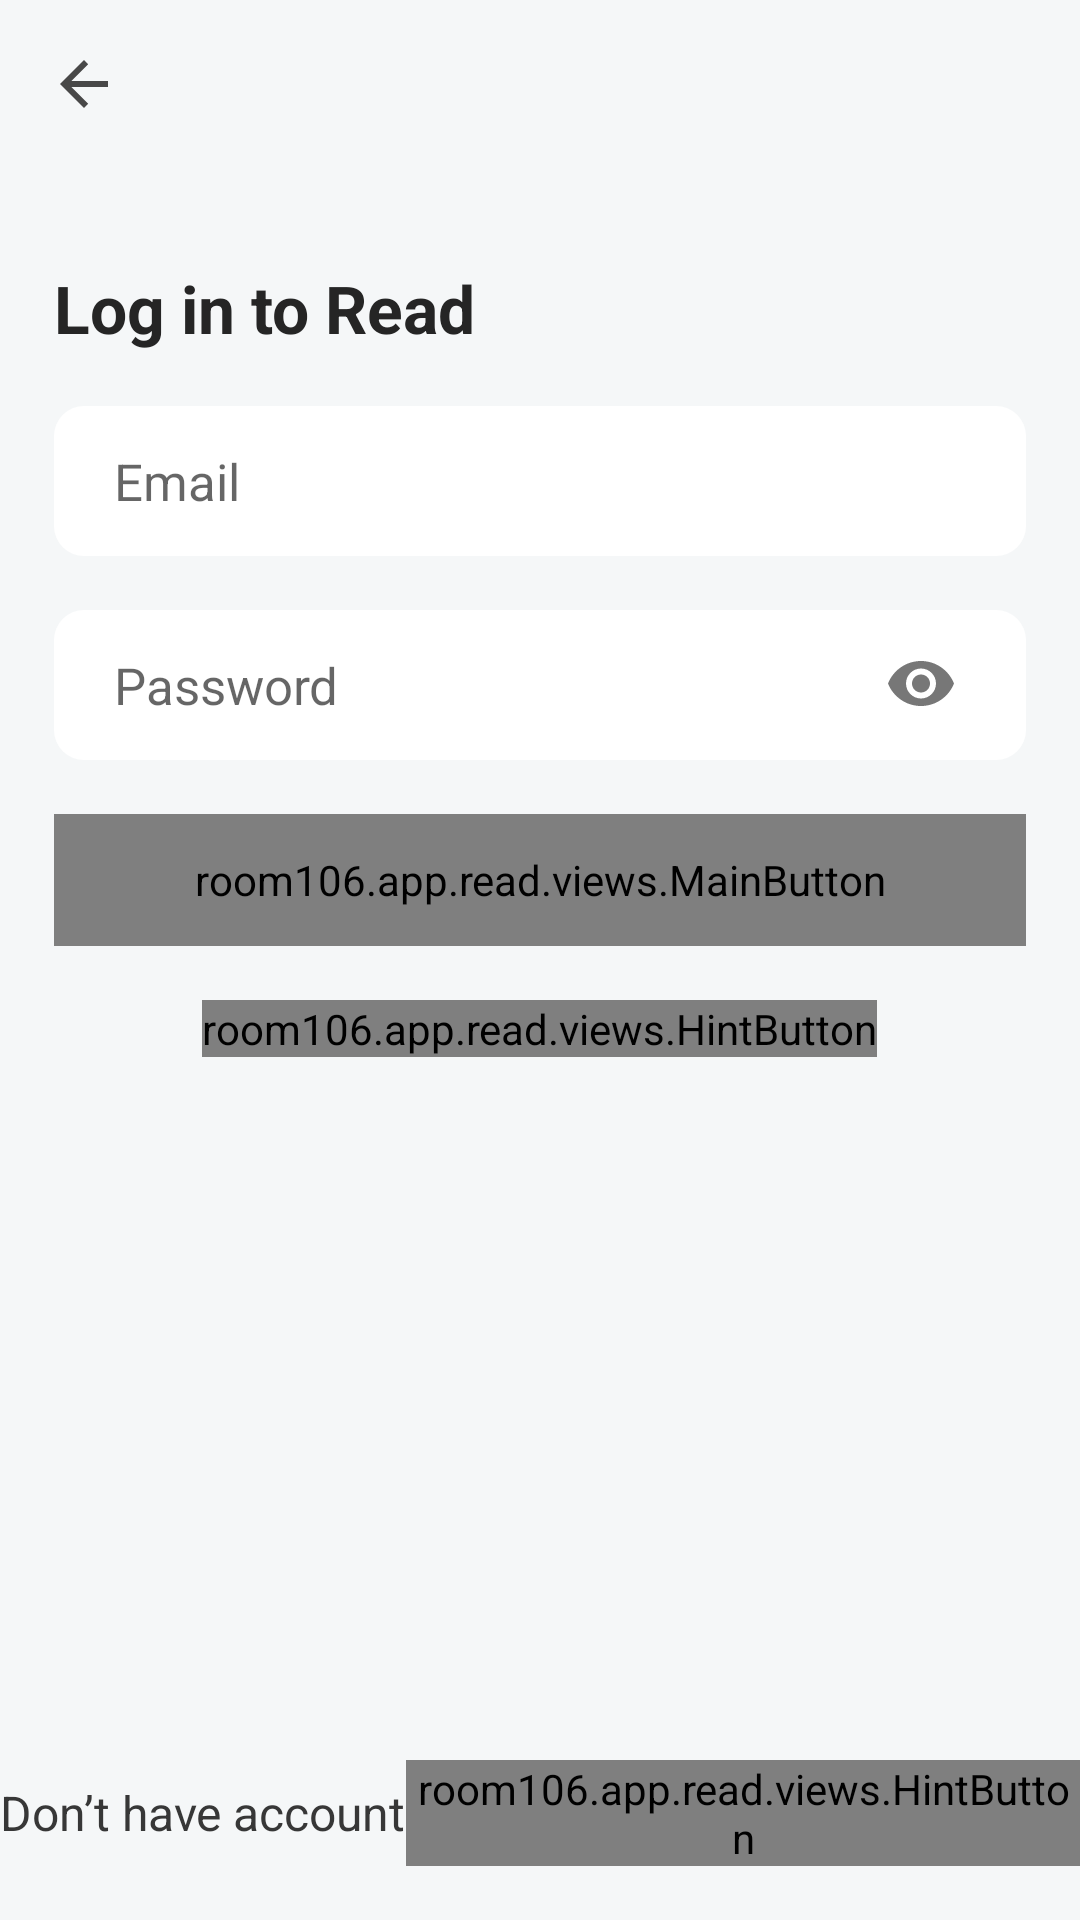

Android layout source for this screen:
<!-- AndroidManifest.xml: application theme AppTheme -->
<!-- res/layout/activity_login.xml -->
<?xml version="1.0" encoding="utf-8"?>
<RelativeLayout xmlns:android="http://schemas.android.com/apk/res/android"
    xmlns:tools="http://schemas.android.com/tools"
    xmlns:app="http://schemas.android.com/apk/res-auto"
    android:layout_width="match_parent"
    android:layout_height="match_parent"
    android:background="@color/colorBackground"
    tools:context=".activities.LoginActivity">

    <androidx.appcompat.widget.Toolbar
        android:id="@+id/toolBar"
        android:layout_width="match_parent"
        android:layout_height="?attr/actionBarSize"
        app:navigationIcon="?attr/homeAsUpIndicator"
        app:theme="@style/ToolBarStyle"
        app:popupTheme="@style/AppTheme"
        android:background="@color/colorBackground"/>

    <LinearLayout
        android:layout_width="match_parent"
        android:layout_height="wrap_content"
        android:orientation="vertical"
        android:divider="@drawable/divider_form"
        android:layout_marginTop="70dp"
        android:showDividers="middle"
        android:gravity="center"
        android:padding="@dimen/mainPadding">

        <TextView
            android:layout_width="match_parent"
            android:layout_height="wrap_content"
            android:text="@string/login_title"
            android:textSize="@dimen/headerFontSize"
            android:textColor="@color/colorFontMain"
            android:textStyle="bold"/>

        <EditText
            android:id="@+id/emailEditText"
            android:layout_width="match_parent"
            android:layout_height="@dimen/itemHeight"
            android:background="@drawable/edit_text_background"
            android:hint="@string/email_hint"
            android:paddingStart="20dp"
            android:paddingEnd="20dp"
            android:maxLength="@integer/emailMaxLength"
            android:inputType="textEmailAddress"
            android:importantForAutofill="no"
            android:textSize="@dimen/editTextFontSize"
            android:textColor="@color/colorFontMain"/>

        <RelativeLayout
            android:layout_width="match_parent"
            android:layout_height="@dimen/itemHeight">

            <EditText
                android:id="@+id/passwordEditText"
                android:layout_width="match_parent"
                android:layout_height="@dimen/itemHeight"
                android:background="@drawable/edit_text_background"
                android:hint="@string/password_hint"
                android:paddingStart="20dp"
                android:paddingEnd="60dp"
                android:inputType="textPassword"
                android:importantForAutofill="no"
                android:maxLength="@integer/passwordMaxLength"
                android:textSize="@dimen/editTextFontSize"
                android:textColor="@color/colorFontMain"/>

            <ImageButton
                android:id="@+id/showPasswordButton"
                android:layout_width="@dimen/iconSize"
                android:layout_height="@dimen/iconSize"
                android:src="@drawable/ic_eye"
                android:background="@null"
                android:layout_centerVertical="true"
                android:layout_alignParentEnd="true"
                android:layout_marginEnd="10dp"
                android:contentDescription="@string/show_password_content_description"
                android:onClick="onClickShowHidePassword"/>

        </RelativeLayout>

        <room106.app.read.views.MainButton
            android:id="@+id/loginButton"
            android:layout_width="match_parent"
            android:layout_height="@dimen/buttonHeight"
            android:text="@string/log_in_button"
            android:enabled="false"
            android:onClick="onClickLogIn"/>

        <room106.app.read.views.HintButton
            android:layout_width="wrap_content"
            android:layout_height="wrap_content"
            android:layout_marginTop="0dp"
            android:text="@string/forgot_password_button"
            android:textColor="@color/colorFontSub"
            android:onClick="onClickForgotPassword"/>


    </LinearLayout>

    <LinearLayout
        android:layout_width="match_parent"
        android:layout_height="wrap_content"
        android:orientation="horizontal"
        android:layout_alignParentBottom="true"
        android:gravity="center"
        android:paddingBottom="@dimen/mainPadding">

        <TextView
            android:layout_width="wrap_content"
            android:layout_height="wrap_content"
            android:text="@string/dont_have_account_hint"
            android:textSize="@dimen/hintFontSize"
            android:textColor="@color/colorFontSub"/>

        <room106.app.read.views.HintButton
            android:layout_width="wrap_content"
            android:layout_height="wrap_content"
            android:layout_marginStart="-8dp"
            android:text="@string/sign_up_button"
            android:textColor="@color/colorAccent"
            android:textStyle="bold"
            android:onClick="onClickGoToSignUp"/>

    </LinearLayout>

</RelativeLayout>
<!-- resources referenced by this layout -->
<resources>
  <color name="colorAccent">#53C696</color>
  <color name="colorBackground">#F5F7F8</color>
  <color name="colorFontMain">#252525</color>
  <color name="colorFontSub">#373737</color>
  <dimen name="buttonHeight">44dp</dimen>
  <dimen name="editTextFontSize">17sp</dimen>
  <dimen name="headerFontSize">22sp</dimen>
  <dimen name="hintFontSize">16sp</dimen>
  <dimen name="iconSize">50dp</dimen>
  <dimen name="itemHeight">50dp</dimen>
  <dimen name="mainPadding">18dp</dimen>
  <!-- drawable divider_form (drawable) -->
  <?xml version="1.0" encoding="utf-8"?>
  <shape xmlns:android="http://schemas.android.com/apk/res/android">
      <size android:height="@dimen/form_divider_size"/>
  </shape>
  <!-- drawable edit_text_background (drawable) -->
  <?xml version="1.0" encoding="utf-8"?>
  <shape xmlns:android="http://schemas.android.com/apk/res/android">
      <solid android:color="@color/colorEditTextBackground"/>
      <corners android:radius="@dimen/cornerRadius"/>
  </shape>
  <!-- drawable ic_eye (drawable) -->
  <vector xmlns:android="http://schemas.android.com/apk/res/android"
      android:width="24dp"
      android:height="24dp"
      android:viewportWidth="24"
      android:viewportHeight="24">
    <path
        android:fillColor="@color/colorLightIcons"
        android:pathData="M12,4C7,4 2.73,7.11 1,11.5 2.73,15.89 7,19 12,19s9.27,-3.11 11,-7.5C21.27,7.11 17,4 12,4zM12,16.5c-2.76,0 -5,-2.24 -5,-5s2.24,-5 5,-5 5,2.24 5,5 -2.24,5 -5,5zM12,8.5c-1.66,0 -3,1.34 -3,3s1.34,3 3,3 3,-1.34 3,-3 -1.34,-3 -3,-3z"/>
  </vector>
  <integer name="emailMaxLength">30</integer>
  <integer name="passwordMaxLength">30</integer>
  <string name="dont_have_account_hint">Don’t have account?</string>
  <string name="email_hint">Email</string>
  <string name="forgot_password_button">Forgot password?</string>
  <string name="log_in_button">Log In</string>
  <string name="login_title">Log in to Read</string>
  <string name="password_hint">Password</string>
  <string name="show_password_content_description">Show/Hide Password Button</string>
  <string name="sign_up_button">Sign Up</string>
  <style name="AppTheme" parent="Theme.AppCompat.Light.NoActionBar">
          <item name="android:windowFullscreen">true</item>
          
          <item name="android:windowLightStatusBar">true</item>
          <item name="colorPrimary">@color/colorPrimary</item>
          <item name="colorPrimaryDark">@color/colorPrimaryDark</item>
          <item name="colorAccent">@color/colorAccent</item>
      </style>
  <style name="ToolBarStyle" parent="Theme.AppCompat.NoActionBar">
          <item name="android:tint">@color/colorIcons</item>
          <item name="colorControlHighlight">@color/colorToolbarRipple</item>
      </style>
  <dimen name="form_divider_size">18dp</dimen>
  <color name="colorEditTextBackground">#FFF</color>
  <dimen name="cornerRadius">10dp</dimen>
  <color name="colorLightIcons">#777777</color>
  <color name="colorPrimary">#53C696</color>
  <color name="colorPrimaryDark">#F4F6F8</color>
  <color name="colorIcons">#484848</color>
  <color name="colorToolbarRipple">#C5C5C5</color>
</resources>
